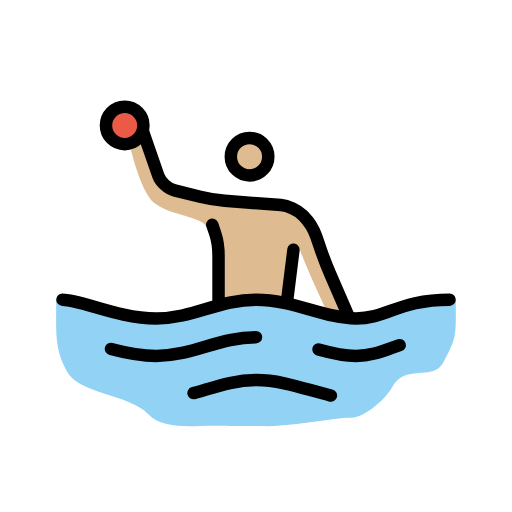
t = 0.00 s
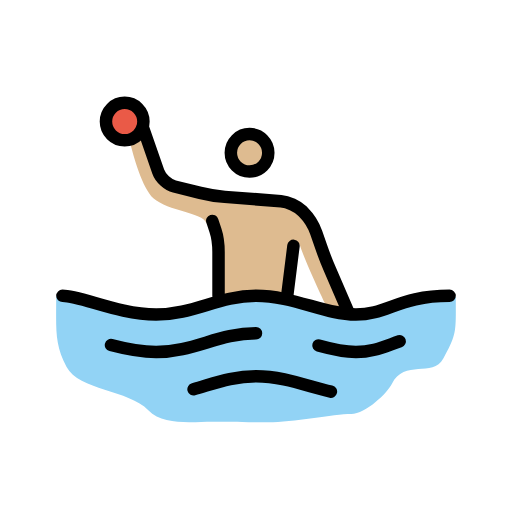
t = 0.79 s
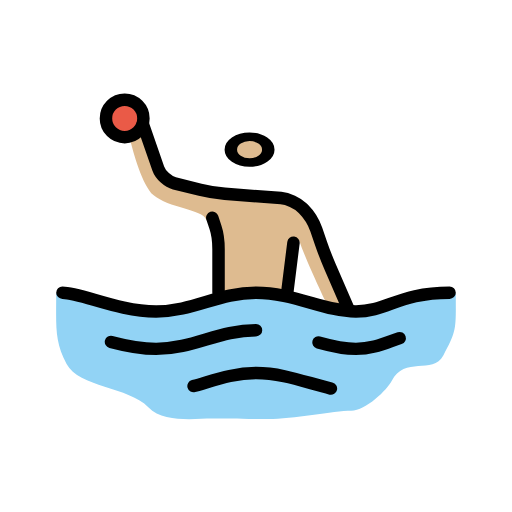
t = 1.43 s
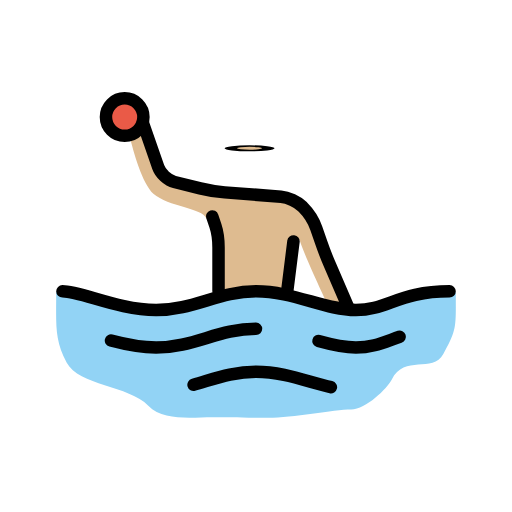
t = 2.10 s
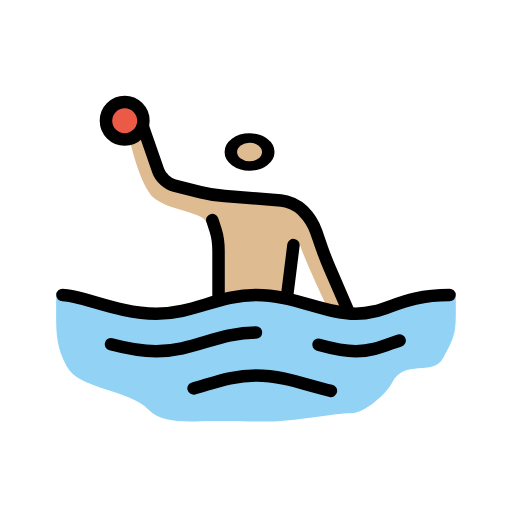
t = 2.85 s
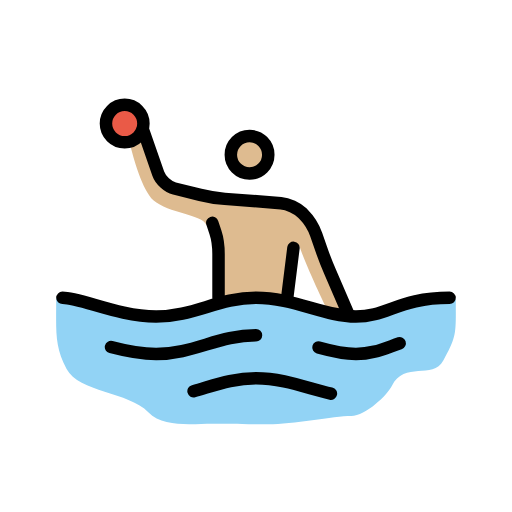
t = 3.41 s

The animated SVG that drew these frames (rendered in a browser with its animation timeline set to each time). Animation: 3 SMIL elements (animateTransform=3); one cycle of 4.20 s, repeats indefinitely.

<?xml version='1.0' encoding='utf-8'?>
<svg xmlns="http://www.w3.org/2000/svg" id="emoji" viewBox="-5 -5 82 82" version="1.1" width="200" height="200" role="img">
  <title>OpenMoji: person playing water polo: medium-light skin tone</title><g><g id="color">
    <path fill="#92D3F5" d="M68,43.334c0-1.916-11.917,3.041-16.917,3.041s-10-3-16-3s-10,3-16,3S4,41.417,4,43.25 c0,5.3125-0.2705,7.4795,1.667,11.167c1.9619,3.7344,9.958,3.667,13.083,6.917c2.415,2.5117,7.125,1.833,10.25,1.833 c2.166,0,4.5518,0.083,8.9688,0.083c3.833,0,10.4882-1.334,13.2802-1.334c2.333,0,5.791-3.3857,6.5-4.8027 c2.003-4.0029,6.5508-0.96,8.25-4.0664C68.1865,49.0469,68,48.8125,68,43.334z" />
    <circle cx="14.9688" cy="15.0938" r="3" fill="#EA5A47" />
  </g>
  <g id="hair" />
  <g id="skin-shadow" />
  <g id="skin">
    <path fill="#debb90" d="M47.417,45c0,0-3.709-7.75-4.4795-10.375L41.0625,44L36,42.875l-5.125,0.3125l-1.875-11l-0.9687-0.875 c-0.6133-1.6455-6.0723-1.8545-8.4688-3.9375c-1.7422-1.5146-3.25-6.8437-3.7812-9.1562l1.25-1.5938l3.9062,7.2188L29.6875,27 l11.6875,1.4375l2.875,2.125l5.625,12.25l0.8125,3.0625L47.417,45z" />
    <g transform="translate(34.9688 20.0938)"><g><g transform="translate(-34.9688 -20.0938)"><circle cx="34.9688" cy="20.0938" r="3" fill="#debb90" />
  </g><animateTransform attributeName="transform" type="scale" values="1 1;1 1;1 .12;1 1;1 1" dur="4.2s" repeatCount="indefinite" /></g></g></g>
  <g id="line">
    <g transform="translate(34.9688 20.0938)"><g><g transform="translate(-34.9688 -20.0938)"><circle cx="34.9688" cy="20.0938" r="3" fill="none" stroke="#000000" stroke-miterlimit="10" stroke-width="2" />
    </g><animateTransform attributeName="transform" type="scale" values="1 1;1 1;1 .12;1 1;1 1" dur="4.2s" repeatCount="indefinite" /></g></g><path fill="none" stroke="#000000" stroke-linecap="round" stroke-linejoin="round" stroke-miterlimit="10" stroke-width="2" d="M30,43v-7c0-1.0996-0.2246-2.6748-0.5-3.5S29,31,29,31" />
    <line x1="42" x2="41" y1="35" y2="43" fill="none" stroke="#000000" stroke-linecap="round" stroke-linejoin="round" stroke-miterlimit="10" stroke-width="2" />
    <path fill="none" stroke="#000000" stroke-linecap="round" stroke-linejoin="round" stroke-miterlimit="10" stroke-width="2" d="M5,43c3,0,9,3,15,3s10-3,16-3s11,3,16,3s7-3,15-3" />
    <path fill="none" stroke="#000000" stroke-linecap="round" stroke-linejoin="round" stroke-miterlimit="10" stroke-width="2" d="M46.0059,50.9639C48.0449,51.5313,50.0225,52,52,52c2.7441,0,4.585-0.9043,7.0088-1.7197" />
    <path fill="none" stroke="#000000" stroke-linecap="round" stroke-linejoin="round" stroke-miterlimit="10" stroke-width="2" d="M12.7773,50.8867C15.0439,51.4883,17.5225,52,20,52c6,0,10-3,16-3" />
    <path fill="none" stroke="#000000" stroke-linecap="round" stroke-linejoin="round" stroke-miterlimit="10" stroke-width="2" d="M26.001,57.959c3.208-0.8828,6.2031-2.084,9.999-2.084c4.4063,0,8.2734,1.6182,11.9971,2.4775" />
    <circle cx="14.9688" cy="15.0938" r="3" fill="none" stroke="#000000" stroke-miterlimit="10" stroke-width="2" />
    <path fill="none" stroke="#000000" stroke-linecap="round" stroke-linejoin="round" stroke-miterlimit="10" stroke-width="2" d="M17.875,16l2.4688,7.1108c0.3613,1.0391,1.5292,2.1075,2.5966,2.3741l4.1192,1.0302c1.0674,0.2666,2.8379,0.5537,3.9345,0.6382 l9.0118,0.6934c1.0966,0.0845,2.6308,0.7895,3.4082,1.5674l0.1718,0.1718c0.7774,0.7774,1.708,2.2647,2.0664,3.3047l0.7657,2.2207 c0.3584,1.0401,1.0097,2.7168,1.4472,3.7256L50.75,45.5" />
  </g>
<animateTransform attributeName="transform" type="translate" values="0 0;0 -1.5;0 0" dur="3.8s" repeatCount="indefinite" /></g></svg>
